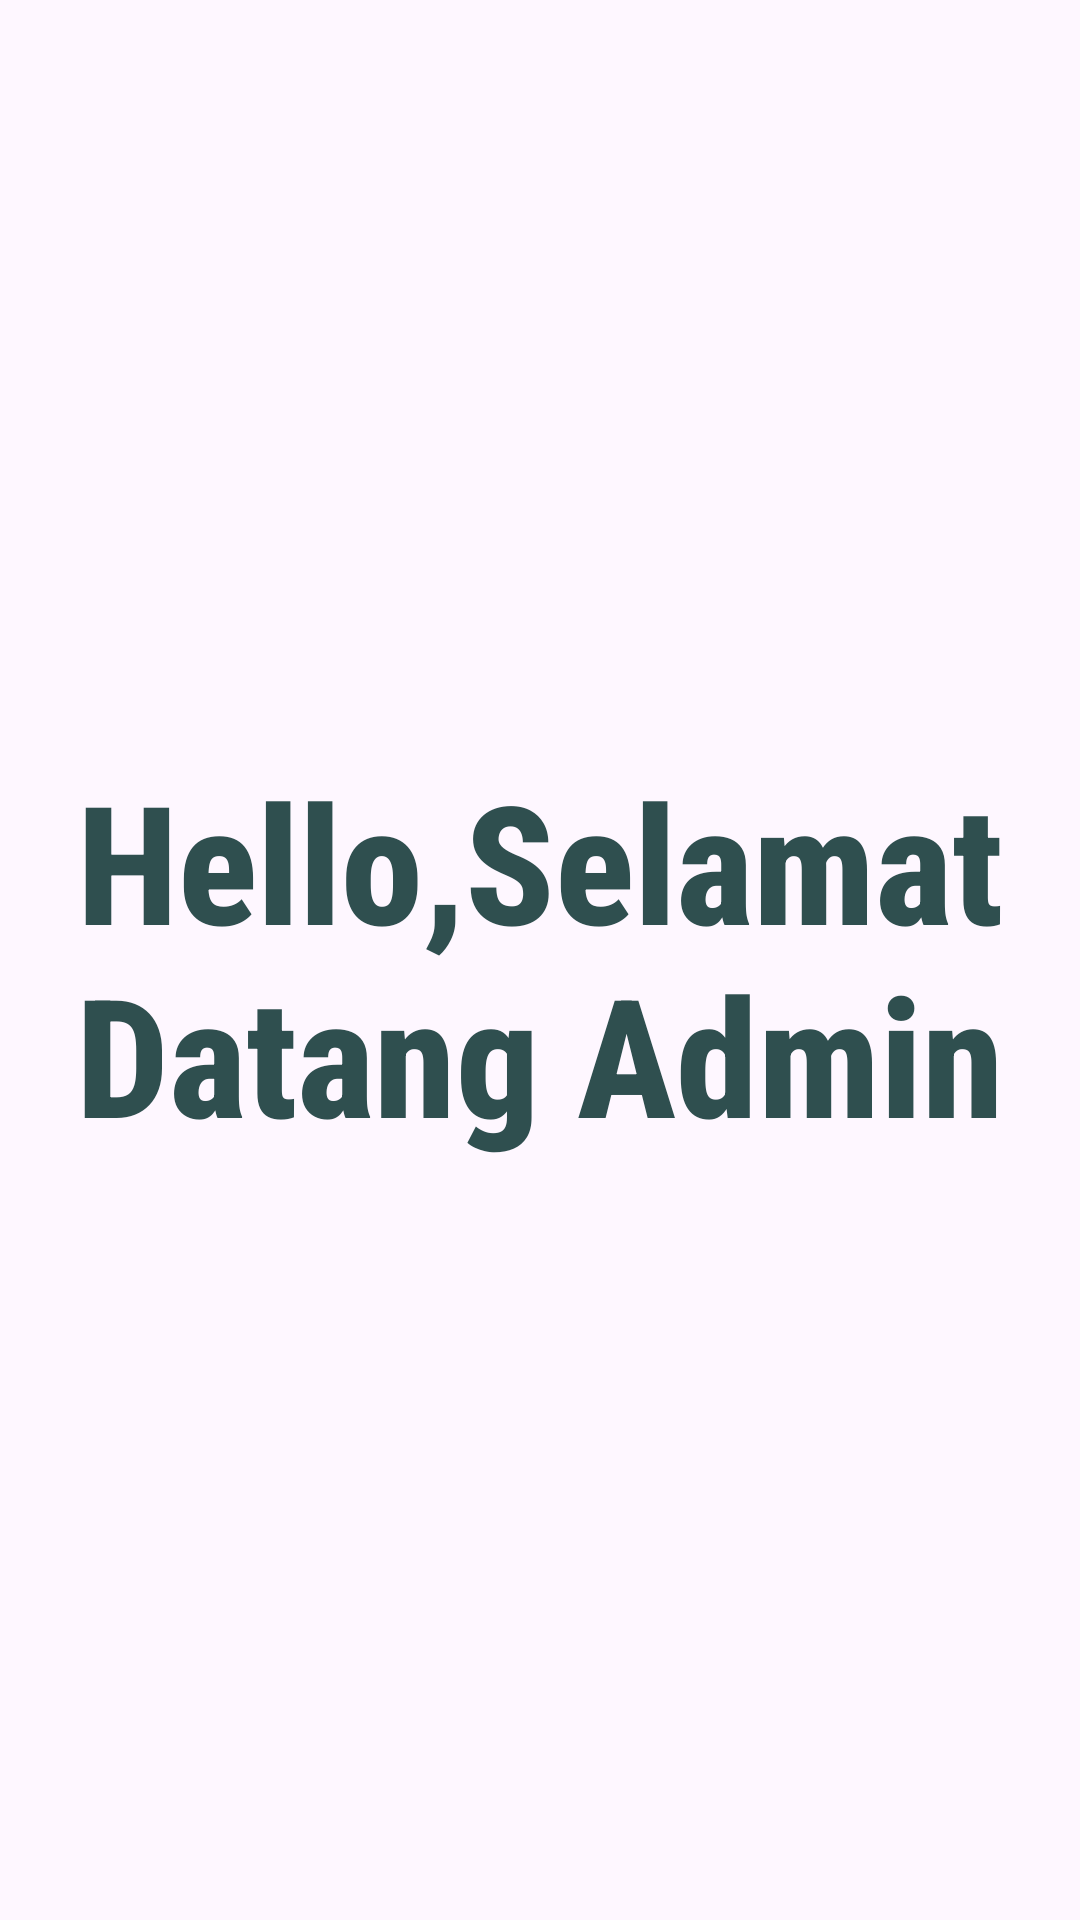

Android layout source for this screen:
<!-- AndroidManifest.xml: application theme Theme.MobileAppLatihan2_MI2A -->
<!-- res/layout/activity_home.xml -->
<?xml version="1.0" encoding="utf-8"?>
<androidx.constraintlayout.widget.ConstraintLayout xmlns:android="http://schemas.android.com/apk/res/android"
    xmlns:app="http://schemas.android.com/apk/res-auto"
    xmlns:tools="http://schemas.android.com/tools"
    android:id="@+id/main"
    android:layout_width="match_parent"
    android:layout_height="match_parent"
    tools:context=".Home">

    <LinearLayout
        android:layout_width="match_parent"
        android:layout_height="match_parent"
        android:orientation="vertical">

        <TextView
            android:id="@+id/pesan"
            android:layout_width="match_parent"
            android:layout_height="732dp"
            android:layout_gravity="center"
            android:layout_marginLeft="5dp"
            android:layout_marginTop="250dp"
            android:layout_marginRight="5dp"
            android:fontFamily="sans-serif-condensed-medium"
            android:text="Hello,Selamat Datang Admin"
            android:textAlignment="center"
            android:textSize="55dp"
            android:textColor="#2F4F4F"
            android:textStyle="bold" />
    </LinearLayout>

</androidx.constraintlayout.widget.ConstraintLayout>
<!-- resources referenced by this layout -->
<resources>
  <style name="Theme.MobileAppLatihan2_MI2A" parent="Base.Theme.MobileAppLatihan2_MI2A" />
  <style name="Base.Theme.MobileAppLatihan2_MI2A" parent="Theme.Material3.DayNight.NoActionBar">
          
          
      </style>
</resources>
